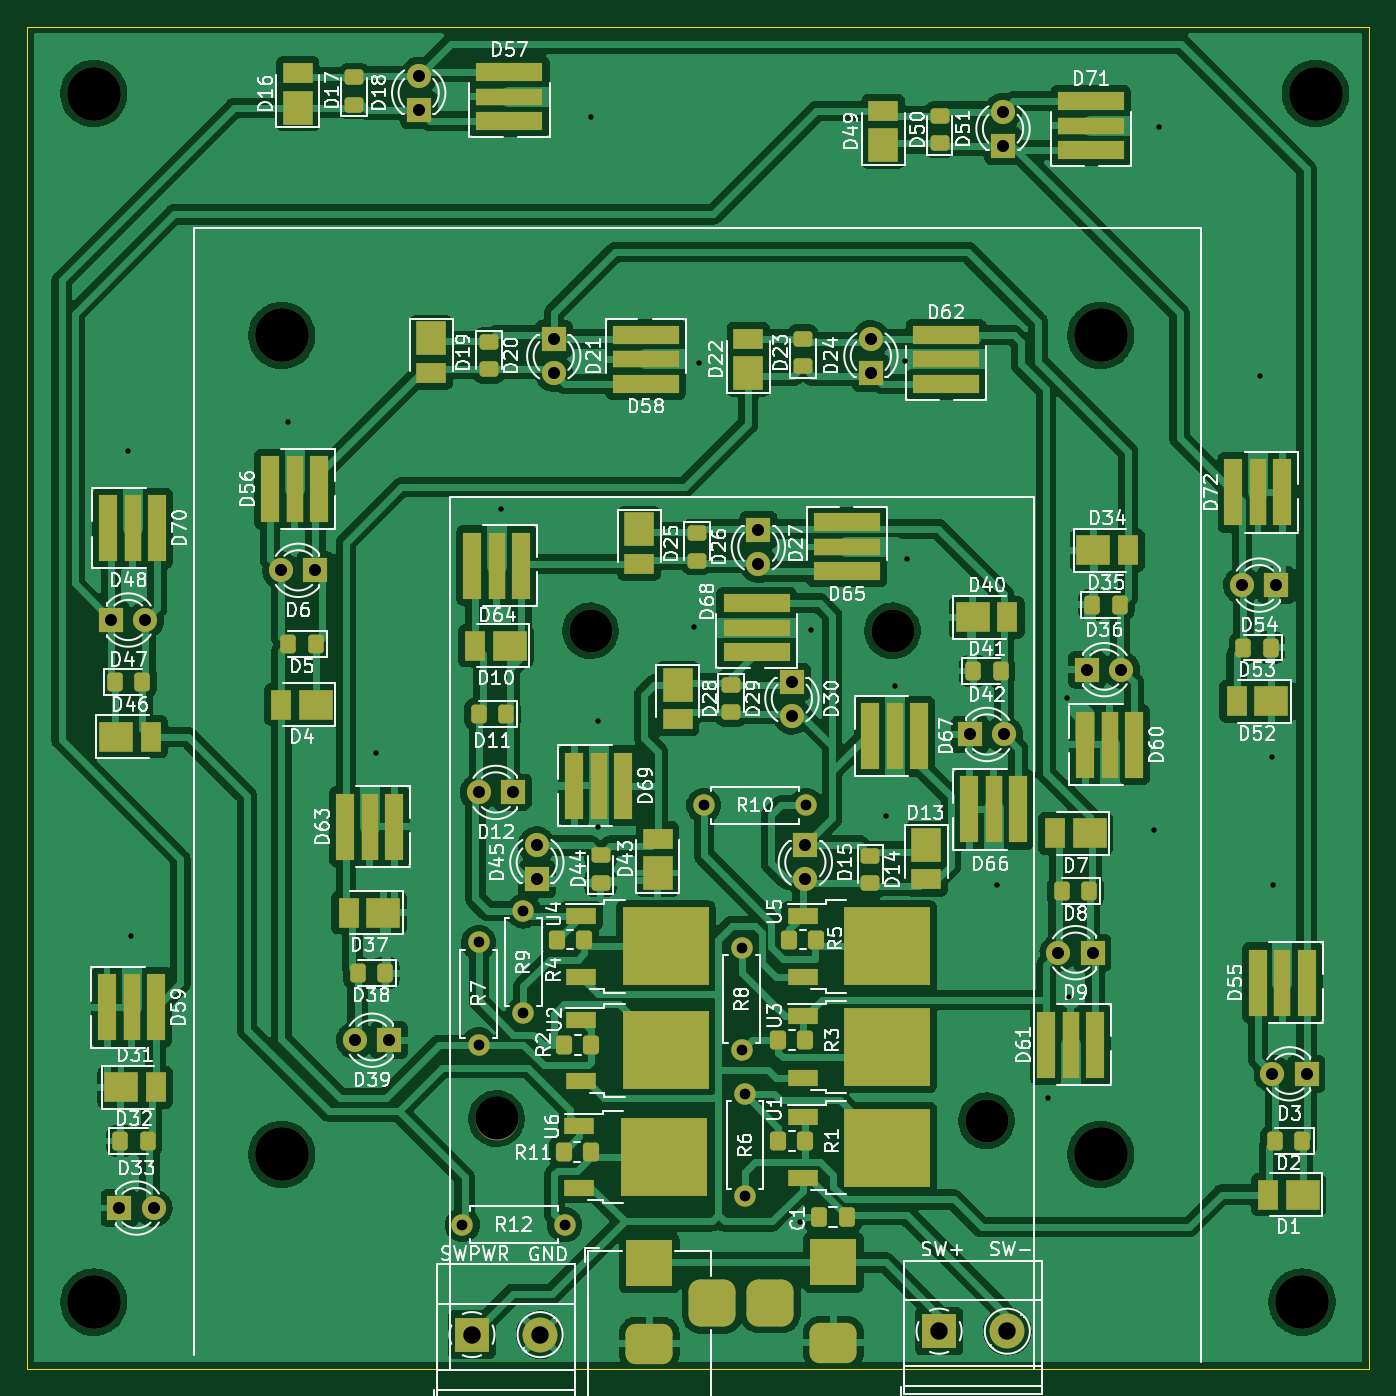
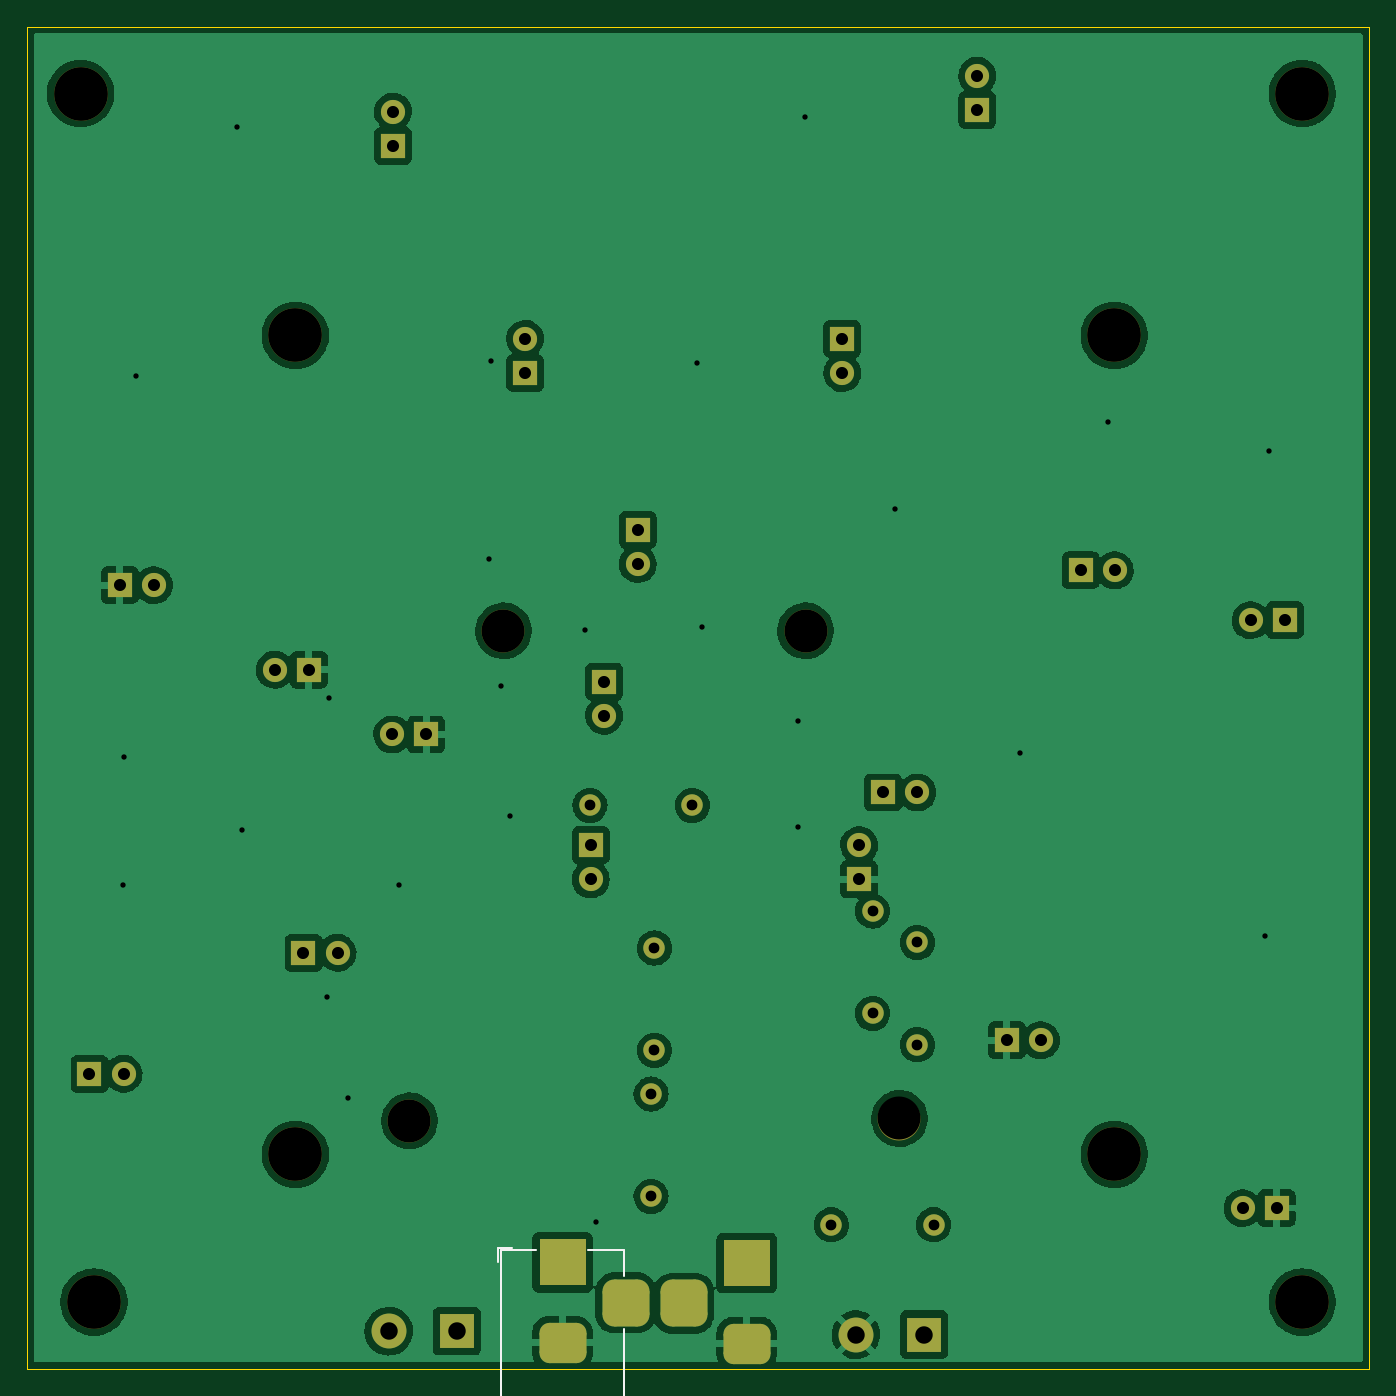
Circuit board: 11 layer files. Board 100.0 x 100.0 mm.
- bottom_copper: LEDpanel-CuBottom.gbr (146843 bytes)
- top_copper: LEDpanel-CuTop.gbr (353754 bytes)
- outline: LEDpanel-EdgeCuts.gbr (687 bytes)
- bottom_mask: LEDpanel-MaskBottom.gbr (4190 bytes)
- top_mask: LEDpanel-MaskTop.gbr (10822 bytes)
- drill: LEDpanel-NPTH.drl (596 bytes)
- drill: LEDpanel-PTH.drl (1917 bytes)
- paste: LEDpanel-PasteBottom.gbr (457 bytes)
- paste: LEDpanel-PasteTop.gbr (7450 bytes)
- bottom_silk: LEDpanel-SilkBottom.gbr (4634 bytes)
- top_silk: LEDpanel-SilkTop.gbr (120163 bytes)

=== bottom_copper: LEDpanel-CuBottom.gbr (146843 bytes, source omitted) ===
=== top_copper: LEDpanel-CuTop.gbr (353754 bytes, source omitted) ===
=== outline: LEDpanel-EdgeCuts.gbr ===
%TF.GenerationSoftware,KiCad,Pcbnew,(6.0.11)*%
%TF.CreationDate,2023-05-29T13:54:52-05:00*%
%TF.ProjectId,LEDpanel,4c454470-616e-4656-9c2e-6b696361645f,rev?*%
%TF.SameCoordinates,Original*%
%TF.FileFunction,Profile,NP*%
%FSLAX46Y46*%
G04 Gerber Fmt 4.6, Leading zero omitted, Abs format (unit mm)*
G04 Created by KiCad (PCBNEW (6.0.11)) date 2023-05-29 13:54:52*
%MOMM*%
%LPD*%
G01*
G04 APERTURE LIST*
%TA.AperFunction,Profile*%
%ADD10C,0.100000*%
%TD*%
G04 APERTURE END LIST*
D10*
X125000000Y-25000000D02*
X125000000Y-125000000D01*
X125000000Y-125000000D02*
X25000000Y-125000000D01*
X25000000Y-125000000D02*
X25000000Y-25000000D01*
X25000000Y-25000000D02*
X125000000Y-25000000D01*
M02*

=== bottom_mask: LEDpanel-MaskBottom.gbr ===
%TF.GenerationSoftware,KiCad,Pcbnew,(6.0.11)*%
%TF.CreationDate,2023-05-29T13:54:52-05:00*%
%TF.ProjectId,LEDpanel,4c454470-616e-4656-9c2e-6b696361645f,rev?*%
%TF.SameCoordinates,Original*%
%TF.FileFunction,Soldermask,Bot*%
%TF.FilePolarity,Negative*%
%FSLAX46Y46*%
G04 Gerber Fmt 4.6, Leading zero omitted, Abs format (unit mm)*
G04 Created by KiCad (PCBNEW (6.0.11)) date 2023-05-29 13:54:52*
%MOMM*%
%LPD*%
G01*
G04 APERTURE LIST*
G04 Aperture macros list*
%AMRoundRect*
0 Rectangle with rounded corners*
0 $1 Rounding radius*
0 $2 $3 $4 $5 $6 $7 $8 $9 X,Y pos of 4 corners*
0 Add a 4 corners polygon primitive as box body*
4,1,4,$2,$3,$4,$5,$6,$7,$8,$9,$2,$3,0*
0 Add four circle primitives for the rounded corners*
1,1,$1+$1,$2,$3*
1,1,$1+$1,$4,$5*
1,1,$1+$1,$6,$7*
1,1,$1+$1,$8,$9*
0 Add four rect primitives between the rounded corners*
20,1,$1+$1,$2,$3,$4,$5,0*
20,1,$1+$1,$4,$5,$6,$7,0*
20,1,$1+$1,$6,$7,$8,$9,0*
20,1,$1+$1,$8,$9,$2,$3,0*%
G04 Aperture macros list end*
%ADD10R,1.800000X1.800000*%
%ADD11C,1.800000*%
%ADD12R,3.500000X3.500000*%
%ADD13RoundRect,0.750000X1.000000X-0.750000X1.000000X0.750000X-1.000000X0.750000X-1.000000X-0.750000X0*%
%ADD14RoundRect,0.875000X0.875000X-0.875000X0.875000X0.875000X-0.875000X0.875000X-0.875000X-0.875000X0*%
%ADD15C,3.200000*%
%ADD16C,4.000000*%
%ADD17R,2.600000X2.600000*%
%ADD18C,2.600000*%
%ADD19C,1.600000*%
%ADD20O,1.600000X1.600000*%
G04 APERTURE END LIST*
D10*
%TO.C,D18*%
X54200000Y-31200000D03*
D11*
X54200000Y-28660000D03*
%TD*%
D12*
%TO.C,J1*%
X71374000Y-117094000D03*
D13*
X71374000Y-123094000D03*
D14*
X76074000Y-120094000D03*
%TD*%
D10*
%TO.C,D3*%
X120335000Y-103000000D03*
D11*
X117795000Y-103000000D03*
%TD*%
D15*
%TO.C,H2*%
X89500000Y-70000000D03*
%TD*%
D10*
%TO.C,D9*%
X104394000Y-93980000D03*
D11*
X101854000Y-93980000D03*
%TD*%
D10*
%TO.C,D45*%
X63000000Y-88525000D03*
D11*
X63000000Y-85985000D03*
%TD*%
D16*
%TO.C,H11*%
X30000000Y-120000000D03*
%TD*%
D10*
%TO.C,D39*%
X52000000Y-100500000D03*
D11*
X49460000Y-100500000D03*
%TD*%
D17*
%TO.C,J3*%
X58166000Y-122428000D03*
D18*
X63246000Y-122428000D03*
%TD*%
D10*
%TO.C,D36*%
X104000000Y-72898000D03*
D11*
X106540000Y-72898000D03*
%TD*%
D16*
%TO.C,H12*%
X44000000Y-109000000D03*
%TD*%
D10*
%TO.C,D33*%
X31910000Y-113000000D03*
D11*
X34450000Y-113000000D03*
%TD*%
D19*
%TO.C,R9*%
X62000000Y-98500000D03*
D20*
X62000000Y-90880000D03*
%TD*%
D19*
%TO.C,R10*%
X75438000Y-83000000D03*
D20*
X83058000Y-83000000D03*
%TD*%
D19*
%TO.C,R12*%
X65080000Y-114250000D03*
D20*
X57460000Y-114250000D03*
%TD*%
D15*
%TO.C,H3*%
X60000000Y-106330000D03*
%TD*%
D16*
%TO.C,H1*%
X105000000Y-48000000D03*
%TD*%
D15*
%TO.C,H10*%
X96500000Y-106500000D03*
%TD*%
D10*
%TO.C,D27*%
X79502000Y-62484000D03*
D11*
X79502000Y-65024000D03*
%TD*%
D16*
%TO.C,H9*%
X44000000Y-48000000D03*
%TD*%
D10*
%TO.C,D6*%
X46500000Y-65500000D03*
D11*
X43960000Y-65500000D03*
%TD*%
D10*
%TO.C,D12*%
X61214000Y-82042000D03*
D11*
X58674000Y-82042000D03*
%TD*%
D10*
%TO.C,D15*%
X83000000Y-85975000D03*
D11*
X83000000Y-88515000D03*
%TD*%
D19*
%TO.C,R6*%
X78500000Y-104510000D03*
D20*
X78500000Y-112130000D03*
%TD*%
D10*
%TO.C,D51*%
X97725000Y-33875000D03*
D11*
X97725000Y-31335000D03*
%TD*%
D16*
%TO.C,H4*%
X30000000Y-30000000D03*
%TD*%
D10*
%TO.C,D21*%
X64262000Y-48260000D03*
D11*
X64262000Y-50800000D03*
%TD*%
D16*
%TO.C,H7*%
X105000000Y-109000000D03*
%TD*%
D10*
%TO.C,D54*%
X118075000Y-66600000D03*
D11*
X115535000Y-66600000D03*
%TD*%
D10*
%TO.C,D42*%
X95250000Y-77724000D03*
D11*
X97790000Y-77724000D03*
%TD*%
D17*
%TO.C,SW1*%
X92964000Y-122174000D03*
D18*
X98044000Y-122174000D03*
%TD*%
D10*
%TO.C,D30*%
X82000000Y-73787000D03*
D11*
X82000000Y-76327000D03*
%TD*%
D16*
%TO.C,H5*%
X120000000Y-120000000D03*
%TD*%
D20*
%TO.C,R7*%
X58674000Y-100838000D03*
D19*
X58674000Y-93218000D03*
%TD*%
%TO.C,R8*%
X78250000Y-101250000D03*
D20*
X78250000Y-93630000D03*
%TD*%
D16*
%TO.C,H6*%
X121000000Y-30000000D03*
%TD*%
D10*
%TO.C,D48*%
X31300000Y-69200000D03*
D11*
X33840000Y-69200000D03*
%TD*%
D15*
%TO.C,H8*%
X67000000Y-70000000D03*
%TD*%
D10*
%TO.C,D24*%
X87884000Y-50800000D03*
D11*
X87884000Y-48260000D03*
%TD*%
D12*
%TO.C,J2*%
X85090000Y-117043200D03*
D13*
X85090000Y-123043200D03*
D14*
X80390000Y-120043200D03*
%TD*%
M02*

=== top_mask: LEDpanel-MaskTop.gbr (10822 bytes, source omitted) ===
=== drill: LEDpanel-NPTH.drl ===
M48
; DRILL file {KiCad (6.0.11)} date Mon May 29 13:54:52 2023
; FORMAT={-:-/ absolute / inch / decimal}
; #@! TF.CreationDate,2023-05-29T13:54:52-05:00
; #@! TF.GenerationSoftware,Kicad,Pcbnew,(6.0.11)
; #@! TF.FileFunction,NonPlated,1,2,NPTH
FMAT,2
INCH
; #@! TA.AperFunction,NonPlated,NPTH,ComponentDrill
T1C0.1260
; #@! TA.AperFunction,NonPlated,NPTH,ComponentDrill
T2C0.1575
%
G90
G05
T1
X2.3622Y-4.1862
X2.6378Y-2.7559
X3.5236Y-2.7559
X3.7992Y-4.1929
T2
X1.1811Y-1.1811
X1.1811Y-4.7244
X1.7323Y-1.8898
X1.7323Y-4.2913
X4.1339Y-1.8898
X4.1339Y-4.2913
X4.7244Y-4.7244
X4.7638Y-1.1811
T0
M30

=== drill: LEDpanel-PTH.drl ===
M48
; DRILL file {KiCad (6.0.11)} date Mon May 29 13:54:52 2023
; FORMAT={-:-/ absolute / inch / decimal}
; #@! TF.CreationDate,2023-05-29T13:54:52-05:00
; #@! TF.GenerationSoftware,Kicad,Pcbnew,(6.0.11)
; #@! TF.FileFunction,Plated,1,2,PTH
FMAT,2
INCH
; #@! TA.AperFunction,Plated,PTH,ViaDrill
T1C0.0157
; #@! TA.AperFunction,Plated,PTH,ComponentDrill
T2C0.0315
; #@! TA.AperFunction,Plated,PTH,ComponentDrill
T3C0.0354
; #@! TA.AperFunction,Plated,PTH,ComponentDrill
T4C0.0394
; #@! TA.AperFunction,Plated,PTH,ComponentDrill
T5C0.0512
%
G90
G05
T1
X1.28Y-2.23
X1.29Y-3.65
X1.75Y-2.145
X2.01Y-3.115
X2.375Y-2.4
X2.64Y-1.25
X2.66Y-3.02
X2.66Y-3.33
X2.94Y-2.745
X2.955Y-1.97
X3.252Y-4.4886
X3.285Y-2.755
X3.505Y-3.3
X3.5319Y-2.9181
X3.56Y-1.965
X3.565Y-2.545
X3.83Y-3.5
X3.98Y-4.125
X4.035Y-2.9535
X4.04Y-3.83
X4.29Y-3.34
X4.305Y-1.28
X4.6Y-2.01
X4.635Y-3.125
X4.64Y-3.5
T2
X2.2622Y-4.498
X2.31Y-3.67
X2.31Y-3.97
X2.4409Y-3.578
X2.4409Y-3.878
X2.5622Y-4.498
X2.97Y-3.2677
X3.0807Y-3.6862
X3.0807Y-3.9862
X3.0906Y-4.1146
X3.0906Y-4.4146
X3.27Y-3.2677
T3
X1.2323Y-2.7244
X1.2563Y-4.4488
X1.3323Y-2.7244
X1.3563Y-4.4488
X1.7307Y-2.5787
X1.8307Y-2.5787
X1.9472Y-3.9567
X2.0472Y-3.9567
X2.1339Y-1.1283
X2.1339Y-1.2283
X2.31Y-3.23
X2.41Y-3.23
X2.4803Y-3.3852
X2.4803Y-3.4852
X2.53Y-1.9
X2.53Y-2.0
X3.13Y-2.46
X3.13Y-2.56
X3.2283Y-2.905
X3.2283Y-3.005
X3.2677Y-3.3848
X3.2677Y-3.4848
X3.46Y-1.9
X3.46Y-2.0
X3.75Y-3.06
X3.8474Y-1.2337
X3.8474Y-1.3337
X3.85Y-3.06
X4.01Y-3.7
X4.0945Y-2.87
X4.11Y-3.7
X4.1945Y-2.87
X4.5486Y-2.622
X4.6376Y-4.0551
X4.6486Y-2.622
X4.7376Y-4.0551
T5
X2.29Y-4.82
X2.49Y-4.82
X3.66Y-4.81
X3.86Y-4.81
T4
G00X2.7706Y-4.61
M15
G01X2.8494Y-4.61
M16
G05
G00X2.7706Y-4.8462
M15
G01X2.8494Y-4.8462
M16
G05
G00X2.995Y-4.7675
M15
G01X2.995Y-4.6887
M16
G05
G00X3.165Y-4.7655
M15
G01X3.165Y-4.6867
M16
G05
G00X3.3106Y-4.608
M15
G01X3.3894Y-4.608
M16
G05
G00X3.3106Y-4.8442
M15
G01X3.3894Y-4.8442
M16
G05
T0
M30

=== paste: LEDpanel-PasteBottom.gbr ===
%TF.GenerationSoftware,KiCad,Pcbnew,(6.0.11)*%
%TF.CreationDate,2023-05-29T13:54:52-05:00*%
%TF.ProjectId,LEDpanel,4c454470-616e-4656-9c2e-6b696361645f,rev?*%
%TF.SameCoordinates,Original*%
%TF.FileFunction,Paste,Bot*%
%TF.FilePolarity,Positive*%
%FSLAX46Y46*%
G04 Gerber Fmt 4.6, Leading zero omitted, Abs format (unit mm)*
G04 Created by KiCad (PCBNEW (6.0.11)) date 2023-05-29 13:54:52*
%MOMM*%
%LPD*%
G01*
G04 APERTURE LIST*
G04 APERTURE END LIST*
M02*

=== paste: LEDpanel-PasteTop.gbr (7450 bytes, source omitted) ===
=== bottom_silk: LEDpanel-SilkBottom.gbr ===
%TF.GenerationSoftware,KiCad,Pcbnew,(6.0.11)*%
%TF.CreationDate,2023-05-29T13:54:52-05:00*%
%TF.ProjectId,LEDpanel,4c454470-616e-4656-9c2e-6b696361645f,rev?*%
%TF.SameCoordinates,Original*%
%TF.FileFunction,Legend,Bot*%
%TF.FilePolarity,Positive*%
%FSLAX46Y46*%
G04 Gerber Fmt 4.6, Leading zero omitted, Abs format (unit mm)*
G04 Created by KiCad (PCBNEW (6.0.11)) date 2023-05-29 13:54:52*
%MOMM*%
%LPD*%
G01*
G04 APERTURE LIST*
G04 Aperture macros list*
%AMRoundRect*
0 Rectangle with rounded corners*
0 $1 Rounding radius*
0 $2 $3 $4 $5 $6 $7 $8 $9 X,Y pos of 4 corners*
0 Add a 4 corners polygon primitive as box body*
4,1,4,$2,$3,$4,$5,$6,$7,$8,$9,$2,$3,0*
0 Add four circle primitives for the rounded corners*
1,1,$1+$1,$2,$3*
1,1,$1+$1,$4,$5*
1,1,$1+$1,$6,$7*
1,1,$1+$1,$8,$9*
0 Add four rect primitives between the rounded corners*
20,1,$1+$1,$2,$3,$4,$5,0*
20,1,$1+$1,$4,$5,$6,$7,0*
20,1,$1+$1,$6,$7,$8,$9,0*
20,1,$1+$1,$8,$9,$2,$3,0*%
G04 Aperture macros list end*
%ADD10C,0.120000*%
%ADD11R,1.800000X1.800000*%
%ADD12C,1.800000*%
%ADD13R,3.500000X3.500000*%
%ADD14RoundRect,0.750000X1.000000X-0.750000X1.000000X0.750000X-1.000000X0.750000X-1.000000X-0.750000X0*%
%ADD15RoundRect,0.875000X0.875000X-0.875000X0.875000X0.875000X-0.875000X0.875000X-0.875000X-0.875000X0*%
%ADD16C,3.200000*%
%ADD17C,4.000000*%
%ADD18R,2.600000X2.600000*%
%ADD19C,2.600000*%
%ADD20C,1.600000*%
%ADD21O,1.600000X1.600000*%
G04 APERTURE END LIST*
D10*
%TO.C,J2*%
X89890000Y-116993200D02*
X89890000Y-115943200D01*
X89690000Y-130843200D02*
X89690000Y-116143200D01*
X80490000Y-130843200D02*
X89690000Y-130843200D01*
X80490000Y-116143200D02*
X80490000Y-118043200D01*
X83190000Y-116143200D02*
X80490000Y-116143200D01*
X80490000Y-122043200D02*
X80490000Y-130843200D01*
X89690000Y-116143200D02*
X87090000Y-116143200D01*
X88840000Y-115943200D02*
X89890000Y-115943200D01*
%TD*%
%LPC*%
D11*
%TO.C,D18*%
X54200000Y-31200000D03*
D12*
X54200000Y-28660000D03*
%TD*%
D13*
%TO.C,J1*%
X71374000Y-117094000D03*
D14*
X71374000Y-123094000D03*
D15*
X76074000Y-120094000D03*
%TD*%
D11*
%TO.C,D3*%
X120335000Y-103000000D03*
D12*
X117795000Y-103000000D03*
%TD*%
D16*
%TO.C,H2*%
X89500000Y-70000000D03*
%TD*%
D11*
%TO.C,D9*%
X104394000Y-93980000D03*
D12*
X101854000Y-93980000D03*
%TD*%
D11*
%TO.C,D45*%
X63000000Y-88525000D03*
D12*
X63000000Y-85985000D03*
%TD*%
D17*
%TO.C,H11*%
X30000000Y-120000000D03*
%TD*%
D11*
%TO.C,D39*%
X52000000Y-100500000D03*
D12*
X49460000Y-100500000D03*
%TD*%
D18*
%TO.C,J3*%
X58166000Y-122428000D03*
D19*
X63246000Y-122428000D03*
%TD*%
D11*
%TO.C,D36*%
X104000000Y-72898000D03*
D12*
X106540000Y-72898000D03*
%TD*%
D17*
%TO.C,H12*%
X44000000Y-109000000D03*
%TD*%
D11*
%TO.C,D33*%
X31910000Y-113000000D03*
D12*
X34450000Y-113000000D03*
%TD*%
D20*
%TO.C,R9*%
X62000000Y-98500000D03*
D21*
X62000000Y-90880000D03*
%TD*%
D20*
%TO.C,R10*%
X75438000Y-83000000D03*
D21*
X83058000Y-83000000D03*
%TD*%
D20*
%TO.C,R12*%
X65080000Y-114250000D03*
D21*
X57460000Y-114250000D03*
%TD*%
D16*
%TO.C,H3*%
X60000000Y-106330000D03*
%TD*%
D17*
%TO.C,H1*%
X105000000Y-48000000D03*
%TD*%
D16*
%TO.C,H10*%
X96500000Y-106500000D03*
%TD*%
D11*
%TO.C,D27*%
X79502000Y-62484000D03*
D12*
X79502000Y-65024000D03*
%TD*%
D17*
%TO.C,H9*%
X44000000Y-48000000D03*
%TD*%
D11*
%TO.C,D6*%
X46500000Y-65500000D03*
D12*
X43960000Y-65500000D03*
%TD*%
D11*
%TO.C,D12*%
X61214000Y-82042000D03*
D12*
X58674000Y-82042000D03*
%TD*%
D11*
%TO.C,D15*%
X83000000Y-85975000D03*
D12*
X83000000Y-88515000D03*
%TD*%
D20*
%TO.C,R6*%
X78500000Y-104510000D03*
D21*
X78500000Y-112130000D03*
%TD*%
D11*
%TO.C,D51*%
X97725000Y-33875000D03*
D12*
X97725000Y-31335000D03*
%TD*%
D17*
%TO.C,H4*%
X30000000Y-30000000D03*
%TD*%
D11*
%TO.C,D21*%
X64262000Y-48260000D03*
D12*
X64262000Y-50800000D03*
%TD*%
D17*
%TO.C,H7*%
X105000000Y-109000000D03*
%TD*%
D11*
%TO.C,D54*%
X118075000Y-66600000D03*
D12*
X115535000Y-66600000D03*
%TD*%
D11*
%TO.C,D42*%
X95250000Y-77724000D03*
D12*
X97790000Y-77724000D03*
%TD*%
D18*
%TO.C,SW1*%
X92964000Y-122174000D03*
D19*
X98044000Y-122174000D03*
%TD*%
D11*
%TO.C,D30*%
X82000000Y-73787000D03*
D12*
X82000000Y-76327000D03*
%TD*%
D17*
%TO.C,H5*%
X120000000Y-120000000D03*
%TD*%
D21*
%TO.C,R7*%
X58674000Y-100838000D03*
D20*
X58674000Y-93218000D03*
%TD*%
%TO.C,R8*%
X78250000Y-101250000D03*
D21*
X78250000Y-93630000D03*
%TD*%
D17*
%TO.C,H6*%
X121000000Y-30000000D03*
%TD*%
D11*
%TO.C,D48*%
X31300000Y-69200000D03*
D12*
X33840000Y-69200000D03*
%TD*%
D16*
%TO.C,H8*%
X67000000Y-70000000D03*
%TD*%
D11*
%TO.C,D24*%
X87884000Y-50800000D03*
D12*
X87884000Y-48260000D03*
%TD*%
D13*
%TO.C,J2*%
X85090000Y-117043200D03*
D14*
X85090000Y-123043200D03*
D15*
X80390000Y-120043200D03*
%TD*%
M02*

=== top_silk: LEDpanel-SilkTop.gbr (120163 bytes, source omitted) ===
